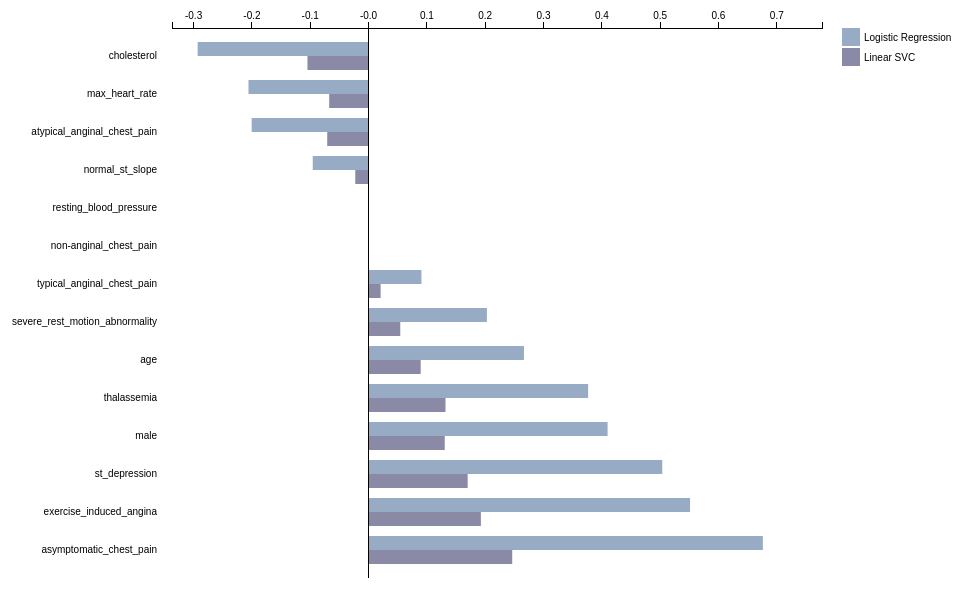
D3 v3 page, settled after 360 driven frames (6 s of simulated time); the page loaded 1 data file(s).


			var margin = {top: 20, right: 130, bottom: 30, left: 180},
					width = 960 - margin.left - margin.right,
					height = 600 - margin.top - margin.bottom;

			var negWidth = width * -1;
			var posWidth = width * 0.5;
			var y0 = d3.scale.ordinal()
					.rangeRoundBands([0, height], .275);

			var y1 = d3.scale.ordinal();

			var x = d3.scale.linear()
					.range([0, width]);

			var color = d3.scale.ordinal()
					.range(["#98abc5", "#8a89a6", "#7b6888", "#6b486b", "#a05d56", "#d0743c", "#ff8c00"]);

			var xAxis = d3.svg.axis()
				.scale(x)
				.orient("top");

			var svg = d3.select("body").append("svg")
					.attr("width", width + margin.left + margin.right)
					.attr("height", height + margin.top + margin.bottom)
					.append("g")
					.attr("transform", "translate(" + margin.left + "," + margin.top + ")");


			d3.csv("coefficients.csv", function(error, data) {
				var modelNames = d3.keys(data[0]).filter(function (key) {
					return key !== "Coefficient" && key != "value";
				});

				data.forEach(function (d) {
					d.models = modelNames.map(function (name) {
						return {name: name, value: +d[name]};
					});
				});

				y0.domain(data.map(function (d) {
					return d.Coefficient;
				}));
				y1.domain(modelNames).rangeRoundBands([0, y0.rangeBand()]);
				var d3Min =    d3.min(data, function (d) {
					return d3.min(d.models, function (d) {
						return Math.max(-1, d.value * 1.15);
					});
				});
				 var  d3Max =  d3.max(data, function (d) {
					 return d3.max(d.models, function (d) {
						 return Math.min(1, d.value * 1.15);
					 });
				 });


				x.domain([ d3Min,d3Max ]);

				var yAxisTransform =  width;
				if(d3Min < 0 && 0 < d3Max) {
					yAxisTransform = width * (d3Max / (d3Max -d3Min));
				}
	

				var coef = svg.selectAll(".Coefficient")
						.data(data)
						.enter().append("g")
						.attr("class", "g")
						.attr("transform", function (d) {
							return "translate(0, " + y0(d.Coefficient) + ")";
						});
						
						  						  
				coef.selectAll("rect")
						.data(function (d) {
							return d.models;
						})
						.enter().append("rect")
						.attr("width", y1.rangeBand())
						.attr("y", function (d) {
							return y1(d.name);
						})
						.attr("x", function (d) {
							return x(Math.min(0, d.value));
						})
						.attr("width", function (d) {
							if(d.value < 0) {                    
								 return width - x(d.value+d3Max);
							}
							return x(d.value+d3Min);
						})
						.attr("height", 14)
						.style("fill", function (d) {
							return color(d.name);
						});

						  
				  svg.append("g")
						.attr("class", "x axis")        
						.call(xAxis)
						.append("text")
						.attr("transform", "rotate(-90)")
						.attr("x", 6)
						.attr("dx", ".71em")
						.style("text-anchor", "end");
						
				  svg.append("g")
					  .attr("class", "y axis")
					.append("line")
					  .attr("x1", x(0))
					  .attr("x2", x(0))
					  .attr("y2", height)
					  .text("Coefficient");



			  var legend = svg.selectAll(".legend")
				  .data(modelNames.slice())
				.enter().append("g")
				  .attr("class", "legend")
				  .attr("transform", function(d, i) { return "translate(0," + i * 20 + ")"; });

			  legend.append("rect")
				  .attr("x", width + 20)
				  .attr("width", 18)
				  .attr("height", 18)
				  .style("fill", color);

			  legend.append("text")
				  .attr("x", width + 42)
				  .attr("y", 9)
				  .attr("dy", ".35em")
				  .style("text-anchor", "start")
				  .text(function(d) { return d; });

			var labels = svg.selectAll(".label")
				.data(data)
				.enter()
				.append("g")
				.attr("class", "label")
				.attr("transform", function(d, i) { return "translate(0," + (14 + (i * 38)) + ")"; });

			  labels.append("text")
				  .attr("x", -15)
				  .attr("y", margin["top"])
				  .attr("dy", "-.35em")
				  .style("text-anchor", "end")
				  .text(function(d) { return d.Coefficient; });			
			});
		

### data: coefficients.csv
Coefficient, Logistic Regression, Linear SVC
cholesterol, -0.2931, -0.1047
max_heart_rate, -0.2059, -0.0675
atypical_anginal_chest_pain, -0.2004, -0.07087
normal_st_slope, -0.0957, -0.02277
resting_blood_pressure, 0.0, 0.0
non-anginal_chest_pain, 0.0, 0.0
typical_anginal_chest_pain, 0.09067, 0.02068
severe_rest_motion_abnormality, 0.2029, 0.05438
age, 0.2665, 0.0894
thalassemia, 0.3765, 0.1319
male, 0.4099, 0.1306
st_depression, 0.5036, 0.1699
exercise_induced_angina, 0.5513, 0.1926
asymptomatic_chest_pain, 0.6761, 0.2463